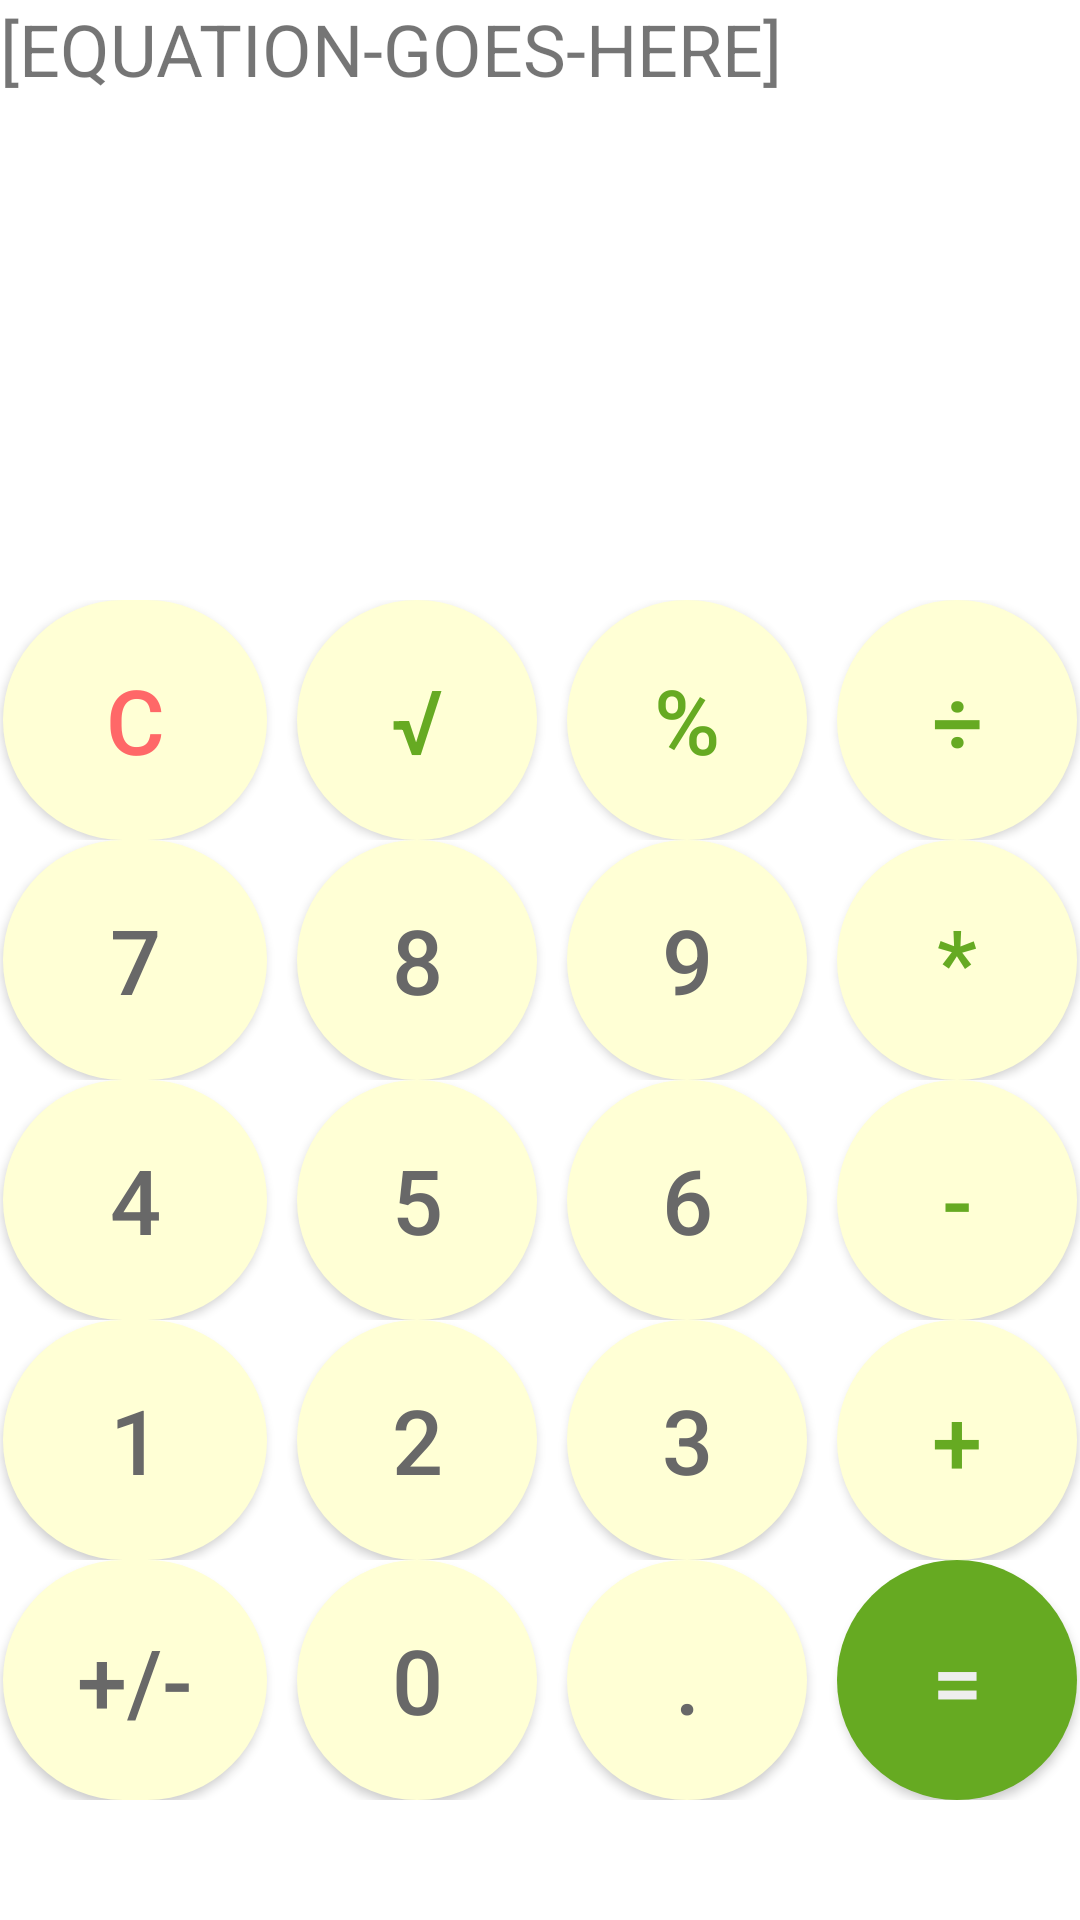

Write the Android layout XML for this screen, with the resource values it uses.
<!-- AndroidManifest.xml: application theme Theme.PanicCalculator -->
<!-- res/layout/activity_calculator.xml -->
<?xml version="1.0" encoding="utf-8"?>
<androidx.constraintlayout.widget.ConstraintLayout xmlns:android="http://schemas.android.com/apk/res/android"
    xmlns:app="http://schemas.android.com/apk/res-auto"
    xmlns:tools="http://schemas.android.com/tools"
    android:layout_width="match_parent"
    android:layout_height="match_parent"
    tools:context=".Calculator">

    <TextView
        android:id="@+id/equationDisplay"
        android:layout_width="match_parent"
        android:layout_height="match_parent"
        android:text="[EQUATION-GOES-HERE]"
        android:textSize="24sp"
        tools:layout_editor_absoluteX="1dp"
        tools:layout_editor_absoluteY="77dp" />

    <LinearLayout
        android:id="@+id/linearLayout"
        android:layout_width="match_parent"
        android:layout_height="wrap_content"
        android:orientation="vertical"
        app:layout_constraintBottom_toTopOf="@+id/space"
        tools:ignore="MissingConstraints"
        tools:layout_editor_absoluteX="1dp">

        <TableLayout
            android:layout_width="match_parent"
            android:layout_height="wrap_content"
            android:gravity="fill_horizontal">

            <TableRow
                android:layout_width="wrap_content"
                android:layout_height="wrap_content"
                android:layout_weight="1"
                android:gravity="center_horizontal">

                <Button
                    android:id="@+id/bClearButton"
                    android:layout_width="80dp"
                    android:layout_height="80dp"
                    android:background="@drawable/button_background"


                    android:text="@string/clear"
                    android:textColor="#FF6868"
                    android:textSize="30sp"
                    android:translationX="-15dp" />

                <Button

                    android:id="@+id/nSquareRootButton"

                    android:layout_width="80dp"
                    android:layout_height="80dp"
                    android:background="@drawable/button_background"

                    android:text="@string/squareRoot"
                    android:textColor="#66AA22"
                    android:textSize="30sp"
                    android:translationX="-5dp" />

                <Button
                    android:id="@+id/bPercentButton"

                    android:layout_width="80dp"
                    android:layout_height="80dp"
                    android:background="@drawable/button_background"

                    android:text="@string/percent"
                    android:textColor="#66AA22"
                    android:textSize="30sp"
                    android:translationX="5dp" />

                <Button
                    android:id="@+id/bDivideButton"
                    android:layout_width="80dp"
                    android:layout_height="80dp"
                    android:background="@drawable/button_background"

                    android:text="@string/divide"
                    android:textColor="#66AA22"
                    android:textSize="30sp"
                    android:translationX="15dp" />


            </TableRow>

            <TableRow
                android:layout_width="fill_parent"
                android:layout_height="wrap_content"
                android:layout_weight="1"
                android:gravity="center_horizontal">

                <Button
                    android:id="@+id/bSevenButton"
                    android:layout_width="80dp"
                    android:layout_height="80dp"
                    android:background="@drawable/button_background"

                    android:text="@string/_7"
                    android:textColor="#686868"
                    android:textSize="30sp"
                    android:translationX="-15dp" />

                <Button
                    android:id="@+id/bEightButton"
                    android:layout_width="80dp"
                    android:layout_height="80dp"
                    android:background="@drawable/button_background"

                    android:text="@string/_8"
                    android:textColor="#686868"
                    android:textSize="30sp"
                    android:translationX="-5dp" />

                <Button
                    android:id="@+id/bNineButton"
                    android:layout_width="80dp"
                    android:layout_height="80dp"
                    android:background="@drawable/button_background"

                    android:text="@string/_9"
                    android:textColor="#686868"
                    android:textSize="30sp"
                    android:translationX="5dp" />

                <Button
                    android:id="@+id/bTimesButton"
                    android:layout_width="80dp"
                    android:layout_height="80dp"

                    android:background="@drawable/button_background"

                    android:text="@string/multiply"
                    android:textColor="#66AA22"
                    android:textSize="30sp"
                    android:translationX="15dp" />

            </TableRow>

            <TableRow
                android:layout_width="fill_parent"
                android:layout_height="wrap_content"
                android:layout_weight="1"
                android:gravity="center_horizontal">

                <Button
                    android:id="@+id/bFourButton"
                    android:layout_width="80dp"
                    android:layout_height="80dp"

                    android:background="@drawable/button_background"
                    android:text="@string/_4"
                    android:textColor="#686868"
                    android:textSize="30sp"
                    android:translationX="-15dp" />

                <Button
                    android:id="@+id/bFiveButton"
                    android:layout_width="80dp"
                    android:layout_height="80dp"
                    android:background="@drawable/button_background"

                    android:text="@string/_5"
                    android:textColor="#686868"
                    android:textSize="30sp"
                    android:translationX="-5dp" />

                <Button
                    android:id="@+id/bSixButton"
                    android:layout_width="80dp"
                    android:layout_height="80dp"
                    android:background="@drawable/button_background"

                    android:text="@string/_6"
                    android:textColor="#686868"
                    android:textSize="30sp"
                    android:translationX="5dp" />

                <Button
                    android:id="@+id/bMinusButton"
                    android:layout_width="80dp"
                    android:layout_height="80dp"
                    android:background="@drawable/button_background"

                    android:text="@string/subtract"
                    android:textColor="#66AA22"
                    android:textSize="30sp"
                    android:translationX="15dp" />

            </TableRow>

            <TableRow
                android:layout_width="fill_parent"
                android:layout_height="wrap_content"
                android:layout_weight="1"
                android:gravity="center_horizontal">

                <Button

                    android:id="@+id/bOneButton"

                    android:layout_width="wrap_content"
                    android:layout_height="wrap_content"
                    android:background="@drawable/button_background"

                    android:text="@string/_1"
                    android:textColor="#686868"
                    android:textSize="30sp"
                    android:translationX="-15dp" />

                <Button
                    android:id="@+id/bTwoButton"
                    android:layout_width="80dp"
                    android:layout_height="80dp"
                    android:background="@drawable/button_background"

                    android:text="@string/_2"
                    android:textColor="#686868"
                    android:textSize="30sp"
                    android:translationX="-5dp" />

                <Button
                    android:id="@+id/bThreeButton"
                    android:layout_width="80dp"
                    android:layout_height="80dp"
                    android:background="@drawable/button_background"

                    android:text="@string/_3"
                    android:textColor="#686868"
                    android:textSize="30sp"
                    android:translationX="5dp" />

                <Button
                    android:id="@+id/bPlusButton"
                    android:layout_width="80dp"
                    android:layout_height="80dp"
                    android:background="@drawable/button_background"

                    android:text="@string/add"
                    android:textColor="#66AA22"
                    android:textSize="30sp"
                    android:translationX="15dp" />


            </TableRow>

            <TableRow
                android:layout_width="match_parent"
                android:layout_height="match_parent"
                android:layout_weight="0"
                android:gravity="center_horizontal">

                <Button

                    android:id="@+id/bNegativeButton"

                    android:layout_width="80dp"
                    android:layout_height="80dp"
                    android:background="@drawable/button_background"

                    android:text="@string/negative"
                    android:textColor="#686868"
                    android:textSize="30sp"
                    android:translationX="-15dp" />

                <Button
                    android:id="@+id/bZeroButton"
                    android:layout_width="80dp"
                    android:layout_height="80dp"
                    android:background="@drawable/button_background"

                    android:text="@string/_0"
                    android:textColor="#686868"
                    android:textSize="30sp"
                    android:translationX="-5dp" />

                <Button

                    android:id="@+id/nDecimalButton"

                    android:layout_width="80dp"
                    android:layout_height="80dp"
                    android:background="@drawable/button_background"

                    android:text="@string/decimal"
                    android:textColor="#686868"
                    android:textSize="30sp"
                    android:translationX="5dp" />

                <Button
                    android:id="@+id/bEqualsButton"
                    android:layout_width="80dp"
                    android:layout_height="80dp"
                    android:background="@drawable/button_background_alt"

                    android:text="@string/equals"
                    android:textColor="#EEEEEE"
                    android:textSize="30sp"
                    android:translationX="15dp" />


            </TableRow>

        </TableLayout>

    </LinearLayout>

    <Space
        android:id="@+id/space"
        android:layout_width="match_parent"
        android:layout_height="40dp"
        app:layout_constraintBottom_toBottomOf="parent"
        tools:layout_editor_absoluteX="1dp" />

</androidx.constraintlayout.widget.ConstraintLayout>
<!-- resources referenced by this layout -->
<resources>
  <!-- drawable button_background (drawable) -->
  <?xml version="1.0" encoding="utf-8"?>
  <shape xmlns:android="http://schemas.android.com/apk/res/android" android:shape="rectangle" >
      <corners
          android:radius="100dp"
          />
      <solid
          android:color="#FFFFD5"
          />
      <size
          android:width="80dp"
          android:height="80dp"
          />
  </shape>
  <!-- drawable button_background_alt (drawable) -->
  <?xml version="1.0" encoding="utf-8"?>
  <shape xmlns:android="http://schemas.android.com/apk/res/android" android:shape="rectangle" >
      <corners
          android:radius="100dp"
          />
      <solid
          android:color="#66AA22"
          />
      <size
          android:width="80dp"
          android:height="80dp"
          />
  
  </shape>
  <string name="_0">0</string>
  <string name="_1">1</string>
  <string name="_2">2</string>
  <string name="_3">3</string>
  <string name="_4">4</string>
  <string name="_5">5</string>
  <string name="_6">6</string>
  <string name="_7">7</string>
  <string name="_8">8</string>
  <string name="_9">9</string>
  <string name="add">+</string>
  <string name="clear">C</string>
  <string name="decimal">.</string>
  <string name="divide">÷</string>
  <string name="equals">=</string>
  <string name="multiply">*</string>
  <string name="negative">+/-</string>
  <string name="percent">%</string>
  <string name="squareRoot">√</string>
  <string name="subtract">-</string>
  <style name="Theme.PanicCalculator" parent="Theme.MaterialComponents.DayNight.DarkActionBar">
          
          <item name="colorPrimary">@color/purple_500</item>
          <item name="colorPrimaryVariant">@color/purple_700</item>
          <item name="colorOnPrimary">@color/white</item>
          
          <item name="colorSecondary">@color/teal_200</item>
          <item name="colorSecondaryVariant">@color/teal_700</item>
          <item name="colorOnSecondary">@color/black</item>
          
          <item name="android:statusBarColor" tools:targetApi="l">?attr/colorPrimaryVariant</item>
          
      </style>
  <!-- not gathered from this repository: default colours our renderer supplied (Android Studio template values) -->
  <color name="purple_500">#FF6200EE</color>
  <color name="purple_700">#FF3700B3</color>
  <color name="teal_200">#FF03DAC5</color>
  <color name="teal_700">#FF018786</color>
  <color name="black">#FF000000</color>
  <color name="white">#FFFFFFFF</color>
</resources>
